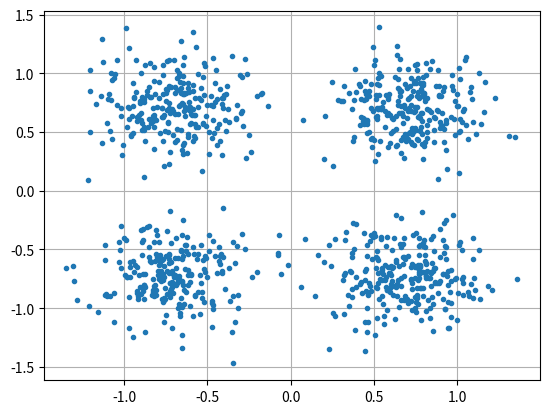

Reproduce this figure in Python.
import numpy as np
import matplotlib.pyplot as plt

num_symbols = 1000

x_int = np.random.randint(0, 4, num_symbols) # 0 to 3
x_degrees = x_int*360/4.0 + 45 # 45, 135, 225, 315 degrees
x_radians = x_degrees*np.pi/180.0 # sin() and cos() takes in radians
x_symbols = np.cos(x_radians) + 1j*np.sin(x_radians) # this produces our QPSK complex symbols

n = (np.random.randn(num_symbols) + 1j*np.random.randn(num_symbols))/np.sqrt(2) # AWGN with unity power
noise_power = 0.10
r = x_symbols + n * np.sqrt(noise_power)
plt.plot(np.real(r), np.imag(r), '.')
plt.grid(True)
plt.show()